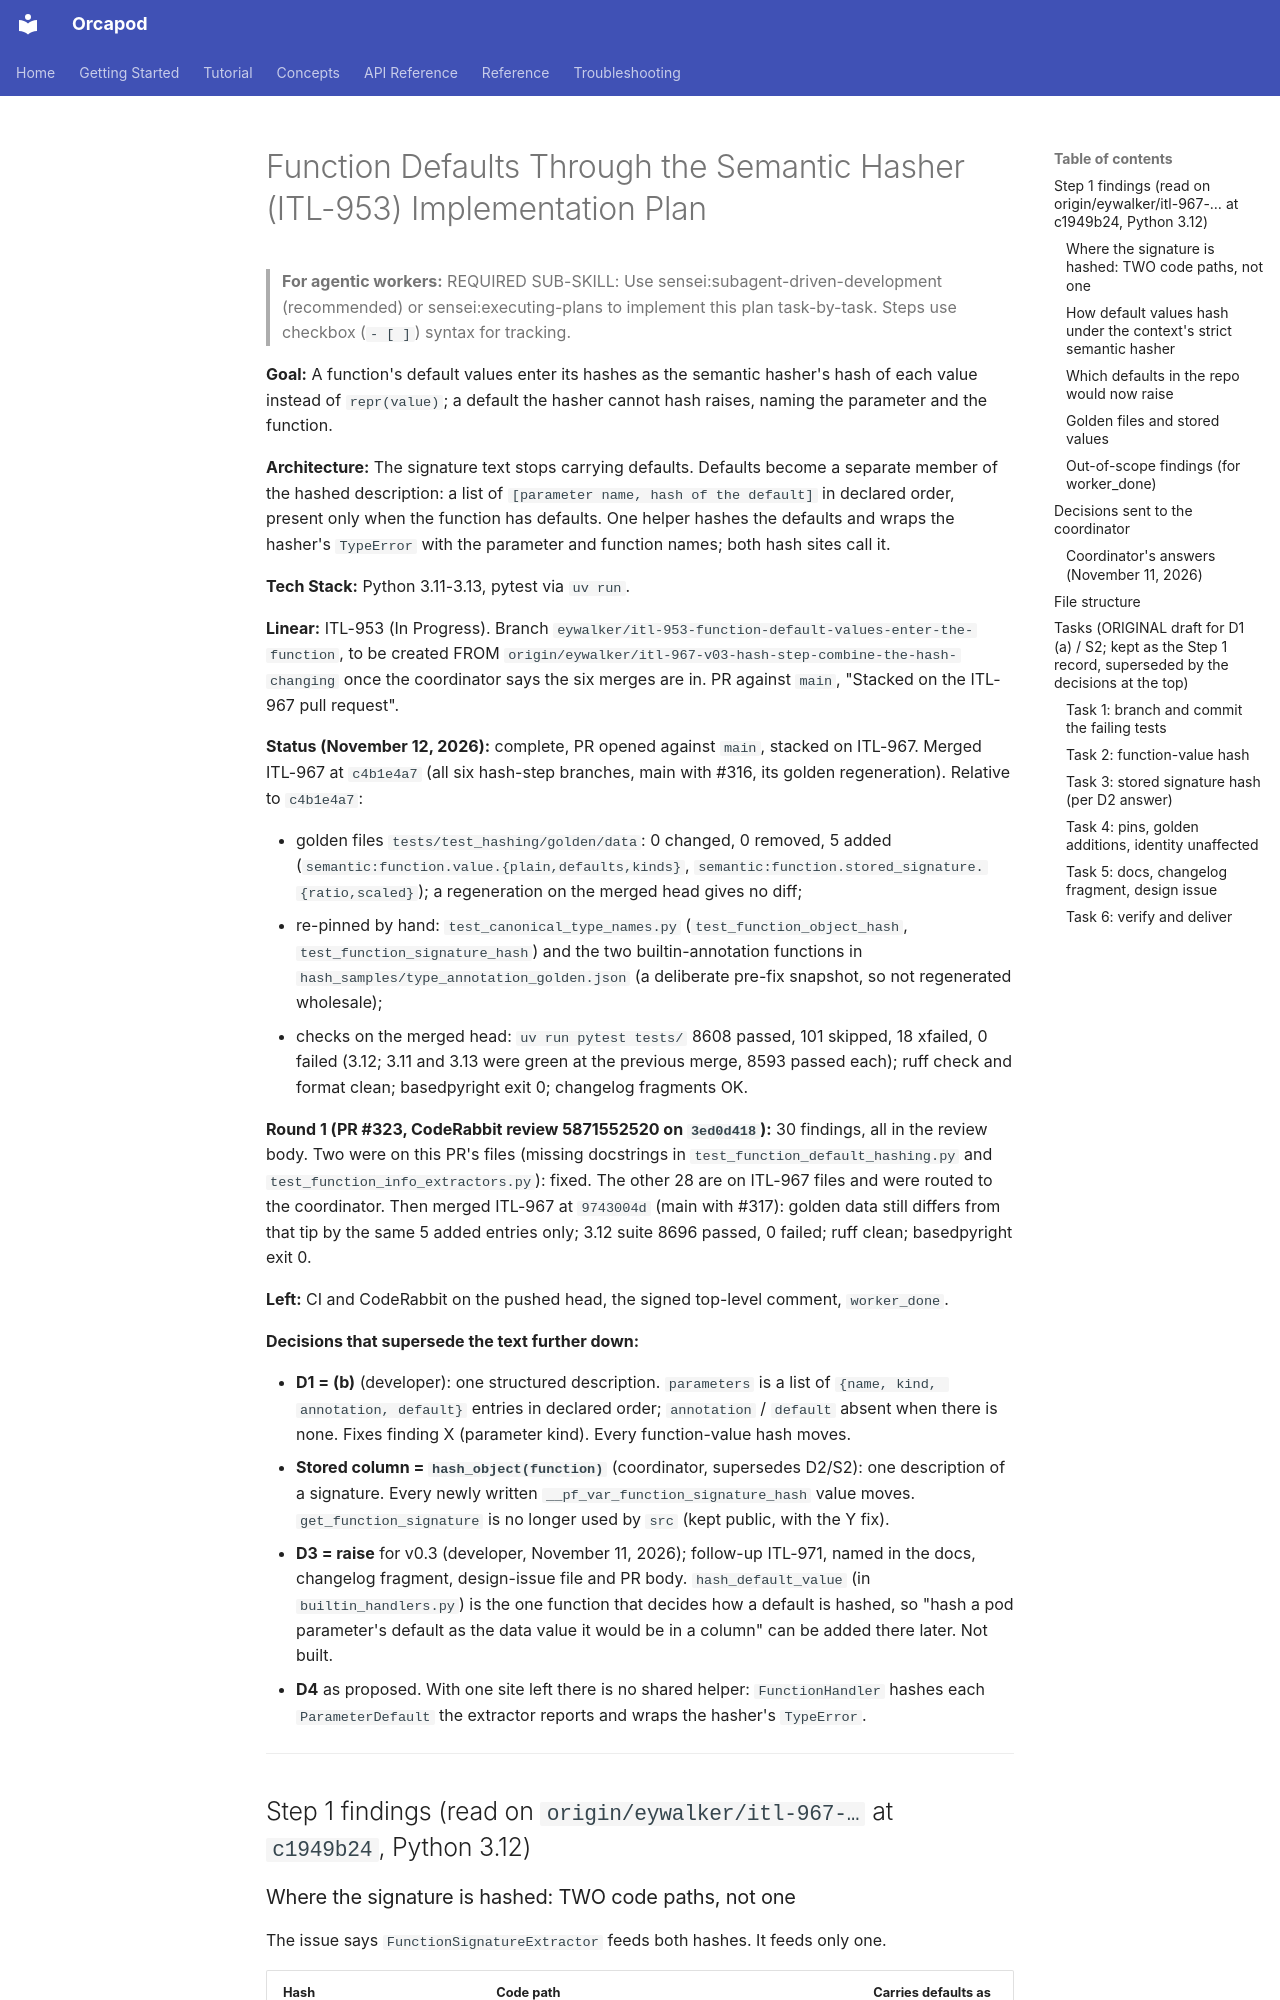

repository: nauticalab/orcapod-python · page: dev/plans/2026-11-11-itl-953-function-defaults-semantic-hash/index.html · generator: mkdocs

# Function Defaults Through the Semantic Hasher (ITL-953) Implementation Plan

> **For agentic workers:** REQUIRED SUB-SKILL: Use sensei:subagent-driven-development (recommended) or sensei:executing-plans to implement this plan task-by-task. Steps use checkbox (`- [ ]`) syntax for tracking.

**Goal:** A function's default values enter its hashes as the semantic hasher's hash of each
value instead of `repr(value)`; a default the hasher cannot hash raises, naming the parameter
and the function.

**Architecture:** The signature text stops carrying defaults. Defaults become a separate member
of the hashed description: a list of `[parameter name, hash of the default]` in declared order,
present only when the function has defaults. One helper hashes the defaults and wraps the
hasher's `TypeError` with the parameter and function names; both hash sites call it.

**Tech Stack:** Python 3.11-3.13, pytest via `uv run`.

**Linear:** ITL-953 (In Progress). Branch `eywalker/itl-953-function-default-values-enter-the-function`,
to be created FROM `origin/eywalker/itl-967-v03-hash-step-combine-the-hash-changing` once the
coordinator says the six merges are in. PR against `main`, "Stacked on the ITL-967 pull request".

**Status (November 12, 2026):** complete, PR opened against `main`, stacked on ITL-967.
Merged ITL-967 at `c4b1e4a7` (all six hash-step branches, main with #316, its golden
regeneration). Relative to `c4b1e4a7`:

- golden files `tests/test_hashing/golden/data`: 0 changed, 0 removed, 5 added
  (`semantic:function.value.{plain,defaults,kinds}`,
  `semantic:function.stored_signature.{ratio,scaled}`); a regeneration on the merged head
  gives no diff;
- re-pinned by hand: `test_canonical_type_names.py`
  (`test_function_object_hash`, `test_function_signature_hash`) and the two
  builtin-annotation functions in `hash_samples/type_annotation_golden.json` (a deliberate
  pre-fix snapshot, so not regenerated wholesale);
- checks on the merged head: `uv run pytest tests/` 8608 passed, 101 skipped, 18 xfailed,
  0 failed (3.12; 3.11 and 3.13 were green at the previous merge, 8593 passed each); ruff
  check and format clean; basedpyright exit 0; changelog fragments OK.

**Round 1 (PR #323, CodeRabbit review 5871552520 on `3ed0d418`):** 30 findings, all in the
review body. Two were on this PR's files (missing docstrings in
`test_function_default_hashing.py` and `test_function_info_extractors.py`): fixed. The other
28 are on ITL-967 files and were routed to the coordinator. Then merged ITL-967 at `9743004d`
(main with #317): golden data still differs from that tip by the same 5 added entries only;
3.12 suite 8696 passed, 0 failed; ruff clean; basedpyright exit 0.

**Left:** CI and CodeRabbit on the pushed head, the signed top-level comment, `worker_done`.

**Decisions that supersede the text further down:**

- **D1 = (b)** (developer): one structured description. `parameters` is a list of
  `{name, kind, annotation, default}` entries in declared order; `annotation` / `default`
  absent when there is none. Fixes finding X (parameter kind). Every function-value hash moves.
- **Stored column = `hash_object(function)`** (coordinator, supersedes D2/S2): one description
  of a signature. Every newly written `__pf_var_function_signature_hash` value moves.
  `get_function_signature` is no longer used by `src` (kept public, with the Y fix).
- **D3 = raise** for v0.3 (developer, November 11, 2026); follow-up ITL-971, named in the
  docs, changelog fragment, design-issue file and PR body. `hash_default_value` (in
  `builtin_handlers.py`) is the one function that decides how a default is hashed, so "hash a
  pod parameter's default as the data value it would be in a column" can be added there later.
  Not built.
- **D4** as proposed. With one site left there is no shared helper: `FunctionHandler` hashes
  each `ParameterDefault` the extractor reports and wraps the hasher's `TypeError`.

---

## Step 1 findings (read on `origin/eywalker/itl-967-…` at `c1949b24`, Python 3.12)
